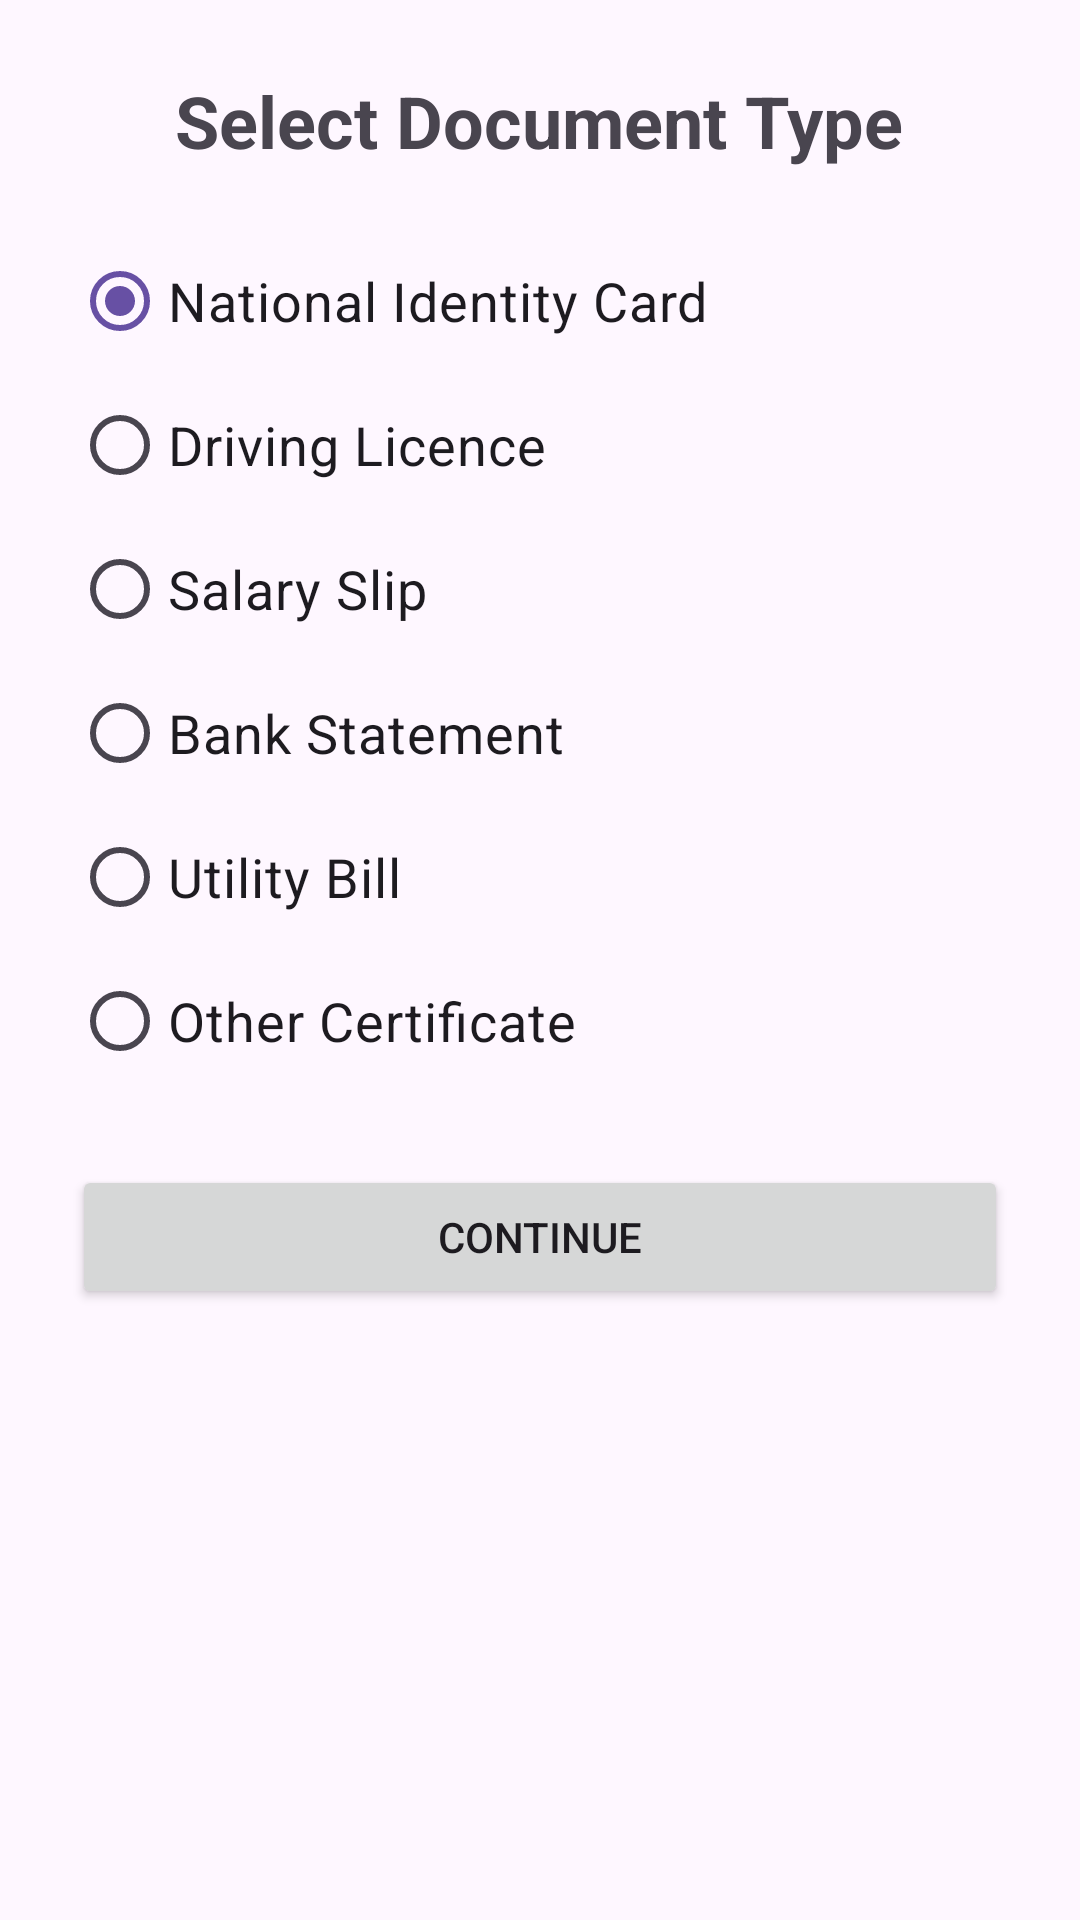

Write the Android layout XML for this screen, with the resource values it uses.
<!-- AndroidManifest.xml: application theme Theme.SecureDocumentCapture3 -->
<!-- res/layout/activity_document_selection.xml -->
<?xml version="1.0" encoding="utf-8"?>
<LinearLayout
    xmlns:android="http://schemas.android.com/apk/res/android"
    android:layout_width="match_parent"
    android:layout_height="match_parent"
    android:orientation="vertical"
    android:padding="24dp">

    <TextView
        android:layout_width="wrap_content"
        android:layout_height="wrap_content"
        android:text="@string/select_document_type"
        android:textSize="24sp"
        android:textStyle="bold"
        android:layout_gravity="center"
        android:layout_marginBottom="20dp" />

    <RadioGroup
        android:id="@+id/documentRadioGroup"
        android:layout_width="match_parent"
        android:layout_height="wrap_content">

        <RadioButton
            android:id="@+id/nicRadioButton"
            android:layout_width="match_parent"
            android:layout_height="wrap_content"
            android:text="@string/national_identity_card"
            android:textSize="18sp"
            android:checked="true" />

        <RadioButton
            android:id="@+id/licenseRadioButton"
            android:layout_width="match_parent"
            android:layout_height="wrap_content"
            android:text="@string/driving_licence"
            android:textSize="18sp" />

        <RadioButton
            android:id="@+id/salarySlipRadioButton"
            android:layout_width="match_parent"
            android:layout_height="wrap_content"
            android:text="@string/salary_slip"
            android:textSize="18sp" />

        <RadioButton
            android:id="@+id/bankStatementRadioButton"
            android:layout_width="match_parent"
            android:layout_height="wrap_content"
            android:text="@string/bank_statement"
            android:textSize="18sp" />

        <RadioButton
            android:id="@+id/utilityBillRadioButton"
            android:layout_width="match_parent"
            android:layout_height="wrap_content"
            android:text="@string/utility_bill"
            android:textSize="18sp" />

        <RadioButton
            android:id="@+id/certificateRadioButton"
            android:layout_width="match_parent"
            android:layout_height="wrap_content"
            android:text="@string/other_certificate"
            android:textSize="18sp" />

    </RadioGroup>

    <Button
        android:id="@+id/continueButton"
        android:layout_width="match_parent"
        android:layout_height="wrap_content"
        android:text="@string/continue_text"
        android:layout_marginTop="24dp" />

</LinearLayout>
<!-- resources referenced by this layout -->
<resources>
  <string name="bank_statement">Bank Statement</string>
  <string name="continue_text">Continue</string>
  <string name="driving_licence">Driving Licence</string>
  <string name="national_identity_card">National Identity Card</string>
  <string name="other_certificate">Other Certificate</string>
  <string name="salary_slip">Salary Slip</string>
  <string name="select_document_type">Select Document Type</string>
  <string name="utility_bill">Utility Bill</string>
  <style name="Theme.SecureDocumentCapture3" parent="Base.Theme.SecureDocumentCapture3" />
  <style name="Base.Theme.SecureDocumentCapture3" parent="Theme.Material3.DayNight.NoActionBar">
          
          
      </style>
</resources>
